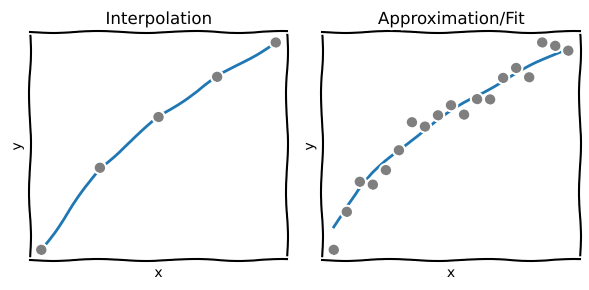
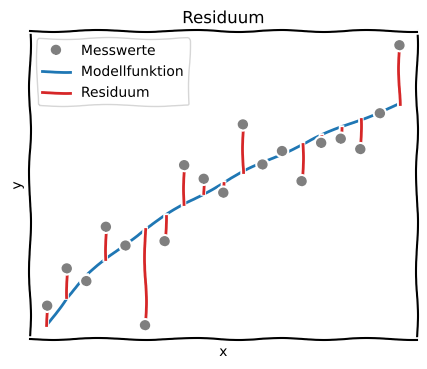
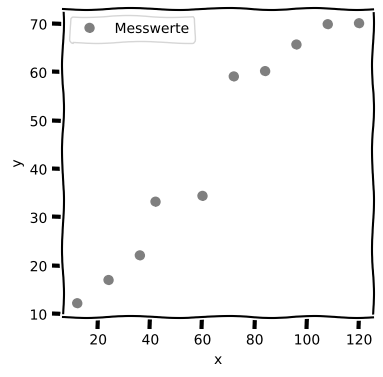
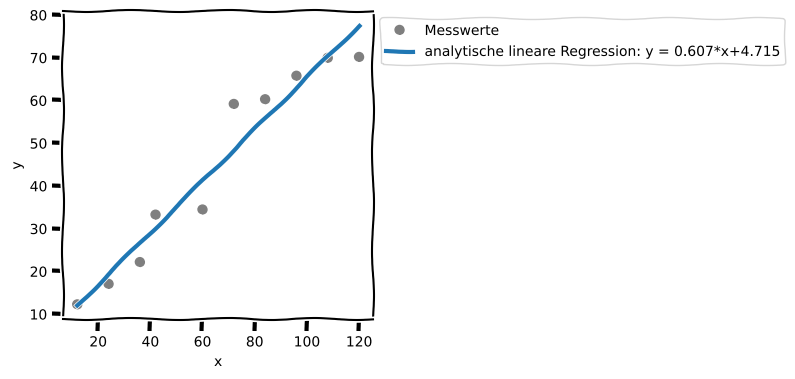

Source code (Python) for these figures, in order:
#!/usr/bin/env python
# coding: utf-8

# # Kurvenanpassung

# Bei der Kurvenanpassung handelt es sich um ein statistisches Analyseverfahren zur Feststellung funktionaler Beziehungen zwischen einer abhängigen und einer oder mehreren unabhängigen Variablen. Der Begriff **lineare Regression** ist weit verbreitet, doch dies ist nur der einfachste Fall eines Modells, nämlich der einer Geraden: $y = a \cdot x +b$. Grundsätzlich sollte man den Typ der Fit-Funktion $y = f(x)$ immer vorher festlegen und auch begründen können. Es ist keine wissenschaftlicher oder messtechnische Vorgehensweise alle möglichen Funktionen nur auf Verdacht *auszuprobieren* und sich für die besten entscheiden. Hierbei wäre es möglich, dass unbrauchbare Näherungen pder sogar falsche (unsinnige) und nicht-wissenschaftlicher Ergebnisinterpretationen auftreten könnten, was es zu vermeiden gilt. 
# 
# Zusammengefasst suchen wir nun also ein bestimmtes Modell für ein bestimmtes Set an Daten und wollen die Modellparameter bestimmen. Dabei soll das Modell möglichst gut die Messdaten vorhersagen. Die Modellanpassung wird häufig über die Methode der kleinsten Quadrate verwendet, mit welcher sich fast alle Messdaten modellieren lassen (auch kompliziertere Situationen wie beispielsweise korrelierte Unsicherheiten). 

# ## Interpolation vs. Anpassung/Approximation
# 
# Man unterscheidet allgmein zwischen Interpolation und Anpassung/Approximation/Regression:
# 
# * **Regression**: Untersuchung der *Korrelation* von Datenpunkten ohne Messfehler mit angenommenen Zusammenhang
# * **Fit/Anpassung**: wie die Regression, allerdings unter Berücksichtigung von Messfehlern. 
# * **Interpolation**: Hierbei handelt es sich nicht um eine Regression bzw. Approximation. Anstelle eines funktionalen Zusammenhangs, der an die Messwerte angenähert wird, verwendert man Polynome hohen Grades, um eine analytische Kennlinie zu beschreiben, die *exakt* durch alle Messpunkte geht. Für eine große Anzahl von Messwerten wird die Interpolationsfunktion sehr schnell unhandlich. 
# 
# Was benutzt man wann und warum?
# 
# * **Interpolation**...
#     * benutzt man bei wenigen Messwerten
#     * benutzt man wenn keine Störung die Messung überlagert
#     * ist eine analytische Kennlinie, die exakt durch die Messpunkte verläuft (siehe [Kennlinie](2_idealeKennlinie.ipynb))
#     * berechnet man unter der Verwendung von z.B. Polynomen (z.B. spline-Methode)
#     * ist bei großen Datenmengen sehr unhandlich
# * **Approximation/Anpassung/Regression:**...
#     * benutzt man bei vielen Messwerten
#     * benutzt man bei überlagerten Störungen
#     * benutzt man wenn die Interpolation unpraktisch ist
#     * ist eine Linearkombination geeigneter analytischer Basisfunktionen
#     * ist eine Anpassung eines physikalischen Modells an die Daten

# In[1]:


import numpy as np
import matplotlib.pyplot as plt
from scipy.optimize import curve_fit
from scipy import interpolate

# MatplotLib Settings:
plt.style.use('default') # Matplotlib Style wählen
plt.figure(figsize=(6,3)) # Plot-Größe
plt.xkcd()
plt.rcParams['font.size'] = 10; # Schriftgröße

# INTERPOLATION:
plt.subplot(1,2,1)
x = np.arange(10, 200, 40)
y = np.sqrt(x)
plt.plot(x,y,'o', color='tab:gray')

tck = interpolate.splrep(x, y, s=0)
yfit = interpolate.splev(x, tck, der=0)

plt.plot(x,yfit, zorder=0, color = 'tab:blue')

plt.xlabel('x')
plt.ylabel('y')
plt.title('Interpolation')
plt.xticks([])
plt.yticks([])

# ANPASSUNG:
plt.subplot(1,2,2)
x = np.arange(10, 200, 10)
stoerung = np.random.normal(scale=0.6, size=x.shape)
y = np.sqrt(x)+stoerung
plt.plot(x,y,'o', color='tab:gray')

# Anpassung / Fit:
def anpassung(x, a):
    return a*np.sqrt(x)
popt, pcov = curve_fit(anpassung, x, y)
plt.plot(x,anpassung(x,*popt), zorder=0, color = 'tab:blue')

plt.xlabel('x')
plt.ylabel('y')
plt.title('Approximation/Fit')
plt.xticks([])
plt.yticks([])

plt.tight_layout()


# :::{admonition} Tutorial
# :class: tip
# Python-Beispiele für Kurvenanpassungen findet ihr hier:
# * [Vergleich verschiedener Fit-Routinen in Python](T_LinReg)
# * [Fitten mit Fehlerbalken in Python](T_FitmitFehlerbalken)
# * [Fitten von *echten* Klimadaten](T_Plotten)
# :::

# ## Modellanpassung <a id="Sec-Modellanpassung"></a>
# 
# Um ein Regressionsmodell zu berechnen, benötigen wir ein objektives Maß um die Zuverlässigkeit und Güte unsere Modellfunktion zu bestimmen. Dies nennt man auch das **Bestimmtsheitsmaß**, bzwl. auf englisch **coefficient of determination** oder **goodness of fit**. Dieses Maß 
# * bestimmt die Verkleinerung des Vorhersagefehlers der Ausgangsgröße $y$
# * definiert die Größe der Streuung von $y$
# * zeigt die Qualität der linearen Regression, aber nicht ob das Modell richtig ist
# * sagt nichts über die statistische Signifikanz des ermittelten Zusammenhangs der einzelnen Regressoren aus (Signifikanztest notwendig)
# 
# Als erstes soll überprüft werden, inwiefern die Funktion oder das Modell mit den Messdaten übereinstimmt. Ausgangspunkt ist also unsere Messreihe mit $N$ Messpunkten $(x_i, y_i)$ und wir haben eine Funktion $f(x_i)$ definiert, die die Messwerte $y_i$ möglichst gut vorhersagen soll. In der unteren Grafik (geborgt von [Wikipedia](https://de.wikipedia.org/wiki/Methode_der_kleinsten_Quadrate)), sind Messpunkte in blau und eine Modellfunktion in rot aufgezeichnet. Die Parameter der gesuchten Modellfunktion werden nun so bestimmt, dass die Modellfunktion möglichst wenig von den Messwerten abweicht, d.h. das Residuum 
# 
# $$\epsilon = \left( f(x_i) - y_i\right)$$
# 
# soll möglichst klein werden. 

# In[2]:


plt.figure(figsize=(5,4)) # Plot-Größe

# ANPASSUNG:
x = np.arange(10, 200, 10)
stoerung = np.random.normal(scale=1.4, size=x.shape)
y = np.sqrt(x)+stoerung
plt.plot(x,y,'o', color='tab:gray', zorder=3)

# Anpassung / Fit:
def anpassung(x, a):
    return a*np.sqrt(x)
popt, pcov = curve_fit(anpassung, x, y)
plt.plot(x,anpassung(x,*popt), zorder=0, color = 'tab:blue')
plt.plot((x,x),([i for i in y], [j for (j) in anpassung(x,*popt)]),c='tab:red', zorder=1)
plt.xlabel('x')
plt.ylabel('y')
plt.xticks([])
plt.yticks([])
plt.title('Residuum')
plt.legend(['Messwerte', 'Modellfunktion', 'Residuum'])
plt.show()


# ### Least-Squares: Methode der kleinsten Quadrate <a id="SubSec-least_squares"></a>
# 
# Laut Carl Friedrich Gauß kann also der Abstand der Funktionswerte zu den Messwerten wievolgt definiert werden:
# 
# > Methode der Gauß'schen Fehlerquadrate (Gütefunktion): 
# 
# $$Q := \sum_{i=1}^N \left( f(x_i) - y_i\right)^2 :=  \sum_{i=1}^N \epsilon_i^2 = \mathrm{min!}$$
# 
# Die Gütefunktion, die gleichbedeutend mit den SQT ist, ist wieder so gewählt, dass sich Abweichungen aufgrund unterschiedliche Vorzeichen nicht aufheben können und dass größere Abweichungen stärker gewichtet werden (durch die Quadrierung). Die Modellfunktion $f(x)$ wird bestimmt, indem das Minimierungsproblem gelöst wird. Dies kann entwedet analytisch geschehen (siehe [Lineare Modellanpassung](#SubSec-Lineare_Modellanpassung)) oder man lässt sich die Regression mittels Software berechnen. 
# 
# Es handelt sich um ein *Minimierungsproblem* welches je nach Art der Modellfunktion unterschiedlich gelöst wird. Man sollte stets die Regressionsgerade zusammen mit den Datenpunkten in ein Diagramm zeichnen, um zu sehen, wie "gut" die Messdaten durch die Kurvenanpassung beschrieben werden. 
# Je enger die Datenpunkte um die Regressionsgerade herum konzentriert sind, d. h. je kleiner also die Residuenquadrate sind, desto „besser“. Die Residuenquadrate sind meistens relativ klein, insbesondere dann, wenn die abhängige Variable sehr konstant ist. Das heißt man möchte eigentlich auch die Streuung der abhängigen Variablen mit ins Spiel bringen.
# Sowohl die Streuung der Messwerte zum Mittelwert, als auch die der geschätzten Werte, sollte in Relation zueinander gebracht werden. Das heißt wir definieren im Folgenden zwei Summen der Abweichungsquadrate. Die **Summe der Abweichungsquadrate (Sum of Squares) SQT oder SST** gibt die Streuung der Messwerte um ihren Mittelwert an. Das *mittlere* Abweichungsquadrat bestimmt deren Varianz. 
# 
# * Die **Summe der Quadrate der Erklärten Abweichungen (Sum of Squares Explained) SQE oder SSE** gibt die Streuung der Schätzwerte $f(x_i)$ des Fits um den Mittelwert $\bar f = \bar y$ der gemessenen Messwerte an:
# 
# $$\mathrm{SQE} = \mathrm{SSE} = \sum_{i=1}^N (f(x_i) - \bar y)^2$$
# 
# * Die **totale Quadratsumme (Summe der Quadrate der Totalen Abweichungen bzw. Sum of Squares Total) SQT oder SST** gibt die Streuung der Messwerte $y_i$ um deren Mittelwert $\bar y$ an:
# 
# $$\mathrm{SQT} = \mathrm{SST} = \sum_{i=1}^N (y_i - \bar y)^2$$
# 
# * Die **Restabweichungen** (nicht erklärte Abweichungen), welche nach der Regression übrig bleiben sind ein Maß für die Abweichung der Datenpunkte von der Regressionskurve und werden durch die Residuenquadratsumme (**Summe der Quadrate der Restabweichungen** (oder: „Residuen“) bzw. englisch Sum of Squares Residual) SQR oder SSR) erfasst:
# 
# $$\mathrm{SQR} = \mathrm{SSR} = \sum_{i=1}^N(y_i-f(x_i))^2$$
# 
# * Man kann beweisen, dass folgendes gilt:
# 
# $$\mathrm{SQT} = \mathrm{SQR} + \mathrm{SQE}$$

# ### Bestimmtheitsmaß <a id="SubSec-Bestimmtheitsmaß"></a>
# 
# Für das **Bestimmtheitsmaß** gelten folgenden Punkte:
# * Es beschreibt den Anteil der Varianz einer abhängigen Variablen $y$ durch ein statistisches Modell
# * Es ist nur für lineare Regressionen eindeutig definiert:
# 
# $$\mathit{R}^2 = r^2 (=\textrm{Korrelation}^2)$$
# 
# * Es kann bedingt zur Beschreibung der Güte einer Regression verwendet werden. 
# 
# * Das Verhältnis der beiden Größen SQE und SQT wird das **Bestimmtheitsmaß** der Regression genannt und gibt an, wie gut die gefundene geschätzte Modellfunktion zu den Messdaten passt, oder wie gut sich die Regression an die Daten annähert. 
# 
# $$\mathit{R}^2 \equiv \frac{SQE}{SQT}=
# \frac{\displaystyle\sum_{i=1}^N \left(f(x_i)- \overline{y}\right)^2}{\displaystyle\sum_{i=1}^N \left(y_i - \overline{y}\right)^2} = 1 - \frac{SQR}{SQT}=1-\frac{\displaystyle\sum_{i=1}^N \left(y_i - f(x_i)\right)^2}{\displaystyle\sum_{i=1}^N \left(y_i - \overline{y}\right)^2}$$
# 
# wobei:
# * $f(x_i)$ der Funktionswert der Regression ist
# * $x_i$ der Datenwert ist
# * und $\bar y$ der Mittelwert $y_i$ der Messwerte ist
# 
# Das Bestimmtheitsmaß lässt sich mit 100 multiplizieren, um es in Prozent anzugeben, dies entspricht dann dem prozentualen Anteil der Streuung in $y$, der durch das lineare Modell beschrieben wird und liegt somit zwischen 0% und 100%:
# * 0%: es existiert kein linearer Zusammenhang
# * 100%: perfekter linearer Zusammenhang
# 
# Allgemein gilt für das Bestimmheitsmaß:
# * je näher $\mathit{R}^2$ an 1 liegt, desto höher ist die Güte der Kurvenanpassung
# * für $\mathit{R}^2=0$ ist der Schätzer im Modell völlig unbrauchbar für irgendeine Vorhersage eines Zusammenhangs zwischen $x_i$ und $y_i$. 
# * für $\mathit{R}^2=1$ lässt sich $y$ vollständig durch ein lineares Modell beschreiben und alle Messpunkte liegen auf einer nicht-horizontalen Geraden. In diesem Falle würde man davon sprechen, dass ein deterministischer Zusammenhang besteht, kein stochastischer. 
# 
# **Nachteile des Bestimmheitsmaß:**
# Für immer mehr Messwerte steigt $\mathit{R}^2$ an, ohne dass die Korrelation oder die Regression besser wird.
# Dies könnte durch ein korrigiertes $\mathit{R}^2$ behoben werden:
#     
# $$\mathit{\overline R}^2 = 1-(1-\mathit{R}^2)\cdot \frac{n-1}{n-p-1}$$
# 
# mit 
# * $n$ Anzahl der Messwerte und
# * $p$ Anzahl der Variablen im Regressionsmodell
# 
# Ein weiterer Nachteil ist, dass keine Aussage darüber geliefert werden kann, ob ein *korrektes* Regressionsmodell verwendet wurde.

# ### Modellanpassung mit Unsicherheiten <a id="SubSec-Modellanpassung_unsicherheiten"></a>
# 
# Im allgemeinen Fall, d.h. wenn die Messwerte $y_i$ mit Unsicherheiten $s_i$ behaftet sind, lässt sich die Residuensumme wiefolgt definieren:
# 
# $$\chi^2 = \sum_{i=1}^N \left(\frac{f(x_i)-y_i}{s_i}\right)^2$$
# 
# Für die obigen Berechnungen, und auch im Falle von konstanten Unsicherheiten, d.h. wenn für alle Werte von $y_i$ die gleiche absolute Unsicherheit existiert, ändert sich nichts. Denn es gilt $s_i = s = \mathrm{const}$ und beim "Nullsetzen" werden diese einfach eliminiert.
# Gelten für die $N$ Messwerte allerdings unterschiedliche Unsicherheiten, so müssen diese miteinbezogen werden. 

# ### Lineare Modellanpassung <a id="SubSec-Lineare_Modellanpassung"></a>
# 
# Da wir als Messtechniker immer danach streben möglichst lineare Kennlinien zu erreichen, ist die Gerade eine häufig auftretende Kurve, die angepasst werden soll. Daher wollen wir uns in diesem Abschnitt mit der Herleitung der linearen Regression befassen. Die Herleitung für andere Modellfunktionen, welche quadratische Terme, noch höhere Terme oder ganz andere Zusammenhänge beinhalten, ist auch deutlich schwieriger.

# In[3]:


import numpy as np
import matplotlib.pyplot as plt
# MatplotLib Settings:
plt.style.use('default') # Matplotlib Style wählen
plt.figure(figsize=(4,4)) # Plot-Größe
plt.xkcd()
plt.rcParams['font.size'] = 10; # Schriftgröße

x = [12, 24, 36, 42, 60, 72, 84, 96, 108, 120] # Messwerte der Strecke x in m
y = [12.2, 17, 22.1, 33.2, 34.4, 59.1, 60.2, 65.7, 69.9, 70.1] # Messwerte der Zeit t in sek.
x = np.array(x) #konvertiere die Messwerte in ein Numpy-Array
y = np.array(y) #konvertiere die Messwerte in ein Numpy-Array

plt.plot(x,y, 'o', label = 'Messwerte', ms=6, color="tab:gray")
plt.xlabel('x')
plt.ylabel('y')
plt.legend()
plt.show()


# Unser Ausgangspunkt ist also eine Gerade der Form 
# 
# $$f(x) = mx + b$$
# 
# Die Parameter $m$ und $b$ werden nun durch das Minimierungsproblem bestimmt mithilfe der Gütefunktion, die nun wiefolgt geschrieben werden kann:
# 
# $$Q = \sum_{i = 1}^{N} (y_i - f(x_i))^2 = \sum_{i = 1}^{N} (y_i - mx_i - b)^2 = \mathrm{min!}$$
# 
# wobei $y_i$ und $x_i$ die Messwerte (Datenpunkte) sind. 
# 
# Durch Differentation nach den Parametern und gleichsetzen auf Null können die Parameter bestimmt werden:
# 
# $$\frac{dQ}{dm} = -2 \sum_{i = 1}^{N} x_i (y_i - mx_i - b) = 0$$
# 
# $$\frac{dQ}{db} = -2 \sum_{i = 1}^{N} (y_i - mx_i - b) = 0$$
# 
# Nach Umstellen der beiden Ableitungen gelangt man zu folgenden Gleichungssystem:
# 
# $$m\sum_{i = 1}^{N} x_i^2 + b\sum_{i = 1}^{N}x_i  = \sum_{i = 1}^{N}x_i y_i$$
# 
# $$m\sum_{i = 1}^{N} x_i + N b  = \sum_{i = 1}^{N} y_i$$
# 
# Auflösen nach den gesuchten Parameter erhält man folgende Gleichungen für die gesuchten besten Schätzparamete der Regressionsgeraden, auch **Regressionskoeffizienten** genannt:
# 
# $$ m = \frac{\sum_{i=1}^N (x_i y_i) - b\sum_{i=1}^N x_i }{\sum_{i=1}^N x_i^2 } = \frac{S_{xy}}{S_{x}^2} = \frac{\overline{x\cdot y} - \overline x \cdot \overline y}{\overline{x^2} - (\overline x)^2}$$
# 
# $$b = \frac{\sum_{i=1}^N y_i - m \sum_{i=1}^N x_i}{N} = \bar y - m \cdot \bar x$$
# 
# mit folgenden Definitionen:
# 
# > $\bar x = \sum_{i = 1}^N x_i$
# 
# > $\bar y = \sum_{i = 1}^N y_i$
# 
# > $S_{xy} = \frac{1}{N-1}\sum_{i = 1}^N (x_i-\bar x)(y_i - \bar y)$
# 
# > $S_{x}^2 = \frac{1}{N-1}\sum_{i = 1}^N (x_i-\bar x)^2$
# 
# Wir sind hier in der verrückten Situation, dass tatsächlich  Mittelwerte für $x$ und $y$ bestimmt werden müssen, obwohl die $x$-Werte absichtlich während der Versuchsreihe verändert werden, sich also die Grössen $x$ und $y$ laufend ändern.

# In[4]:


# MatplotLib Settings:
plt.style.use('default') # Matplotlib Style wählen
plt.figure(figsize=(4,4)) # Plot-Größe
plt.xkcd()
plt.rcParams['font.size'] = 10; # Schriftgröße

m = (np.mean(x*y) - np.mean(x)*np.mean(y))/(np.mean(x**2) - np.mean(x)**2)
b = np.mean(y) - m * np.mean(x)
print('Die Steigung ist \t\t m = %5.4f s/m' %(m))
print('Der Ordinatenabschnitt ist \t b = %5.4f s' %(b))

plt.plot(x,y, 'o', label = 'Messwerte', ms=6, color="tab:gray")
plt.plot(x,m*x+b,lw=3, color="tab:blue", label = 'analytische lineare Regression: y = %5.3f*x+%5.3f' %(m,b))  # plot Ausgleichsgerade mit m und b
plt.xlabel('x')
plt.ylabel('y')
plt.legend(bbox_to_anchor=(1,1), loc="upper left")
plt.show()


# Nun sind die Schätzwerte allerdings zusätzlich fehlerbehaftet (wie sollte es auch anders sein). Mithilfe der Gleichung der Größtfehlers/Maximalfehlers kann man zeigen (den Beweis überspringen wir hier), dass für den Fehler von $y$ folgendes gilt:
# 
# $$s_y = \sqrt{\frac{1}{N-2}\sum(y_i - mx_i - b)^2 }$$

# In[5]:


N = len(y)
diff_y = 0
for i in range(N):
    diff_y += ( y[i] - m * x[i] - b )**2

streuung_y = 1/(N-2)*diff_y
s_y = np.sqrt(streuung_y)
print('Die Unsicherheit von y ist \t s_y = %5.4f s' %(s_y))


# Die ist auch die Standardabweichung der Einzelmessung aber *nicht* der Fehlerbalken, der im Diagramm als Fehlerbalken eingezeichnet wird. Die Abweichung der Einzelmessung wurde bisher mit $N-1$ definiert, damals hat es sich aber um die Abweichung vom *Mittelwert* gehandelt. Nun betrachten wir die Abweichung zu einem linearen Modell, welches 2 offene Parameter, $m$ und $b$, hat, und somit einen Freiheitsgrad mehr bestitzt. Erst ab 3 Messwertepaaren können also Fehler für Steigung und Achsenabschnitt berechnet werden.
# Die besten Schätzwerte für die Abweichungen von $m$ und $b$ können nun wiefolgt berechnet werden. Der Fehler der Geradensteigung beträgt:
# 
# $$s_m = s_y \cdot \sqrt{\frac{N}{N\cdot \sum x_i^2 - \left(\sum x_i\right)^2}} = s_y \cdot \sqrt{\frac{1}{\sum x_i^2 - N\cdot \bar x^2}} = s_y \cdot \sqrt{\frac{1}{\sum \left(x_i - \bar x \right)^2}} = s_y \cdot \sqrt{\frac{1}{N\cdot (\overline{x^2} - (\overline x)^2)}}$$

# In[6]:


s_m = s_y * np.sqrt(1 / (N*(np.mean(x**2) - np.mean(x)**2)))
print('Die Unsicherheit von m ist \t s_m = %5.4f s/m' %(s_m))


# Der Fehler des Ordinatenabschnitts beträgt:
# 
# $$s_b = s_y \cdot \sqrt{\frac{\sum x_i^2}{N\cdot \sum x_i^2 - \left(\sum x_i\right)^2}} = s_y \cdot \sqrt{\frac{1}{N}\frac{\sum x_i^2}{\sum x_i^2 - N\cdot \bar x^2}} = s_y \cdot \sqrt{\frac{1}{N}\frac{\sum x_i^2}{\sum \left(x_i - \bar x \right)^2}} = s_m \cdot \sqrt{\overline{x^2}}$$

# In[7]:


s_b = s_m * np.sqrt(np.mean(x**2))
print('Die Unsicherheit von b ist \t s_b = %5.4f s' %(s_b))


# ### Korrelationskoeffizient <a id="SubSec-Korrelationskoeffizient"></a>
# 
# Für lineare Zusammenhänge ist es häufig sinnvoll den Korrelationskoeffizient zu berechnen:
#     
# $$r = \frac{\overline{x\cdot t} - \overline x \cdot \overline t}{\sqrt{\overline{x^2} - (\overline x)^2} \cdot {\sqrt{\overline{t^2} - (\overline t)^2}}} $$    

# In[8]:


# Analytische Methode:
r = (np.mean(x*y)-np.mean(x)*np.mean(y))/(np.sqrt(np.mean(x**2) - np.mean(x)**2) * np.sqrt(np.mean(y**2) - np.mean(y)**2))
print('Der Korrelationskoeffizient zwischen x und t beträgt: %5.8f\n'%(r))

# Python:
r = np.corrcoef(x, y)
print('Die Korrelationsmatrix zwischen x und t mittels numpy-Paket lautet:')
print(r)


# Der Korrelationskoeffizient von $+ 0,97035$ zeigt mit positivem Vorzeichen eine direkte Proportionalität zwischen $x$ und $t$. Die geringfügige Abweichung zu +1 zeigt, dass die Messwerte leicht von dem erwarteten linearen Zusammenhang dennoch abweichen.
